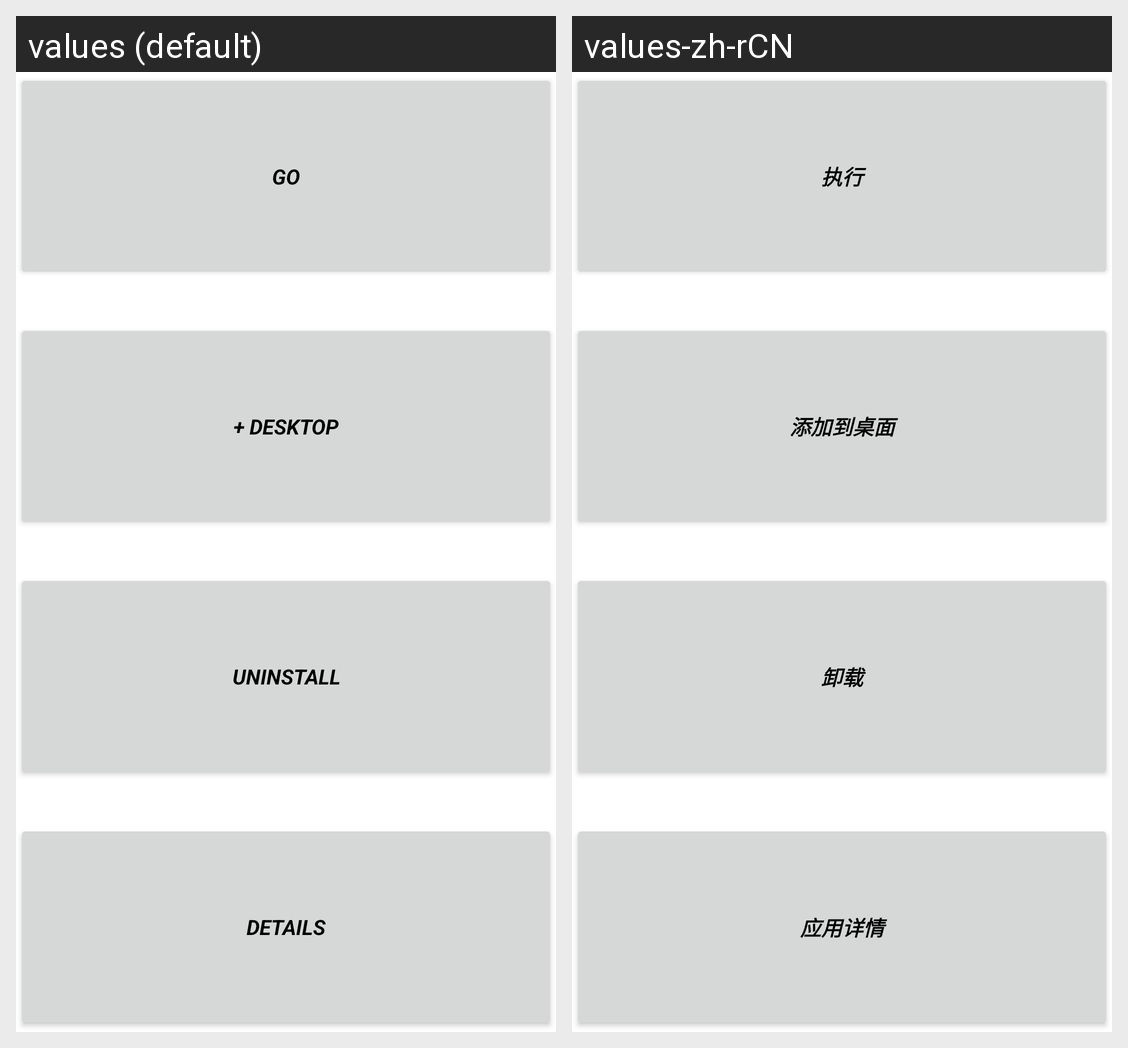

The Android screen above is rendered under two locales of the same app. Produce the string resources it draws, with the default and per-locale values.
Android screen res/layout/app_popup_menu.xml rendered under 2 locales, left to right: values (default), values-zh-rCN. Device: Nexus 5 (rendered at 1080×1920; each locale shown at half size, 540×960, under a caption strip naming it); theme Theme.MaterialComponents.DayNight.NoActionBar.
Strings drawn on this screen, with the default value and each locale's value (text and hints the layout hard-codes, and strings that could not be matched under every locale, appear in the picture but are not listed):

excute
  values: GO
  values-zh-rCN: 执行

add
  values: + DESKTOP
  values-zh-rCN: 添加到桌面

uninstall
  values: UNINSTALL
  values-zh-rCN: 卸载

details
  values: DETAILS
  values-zh-rCN: 应用详情
